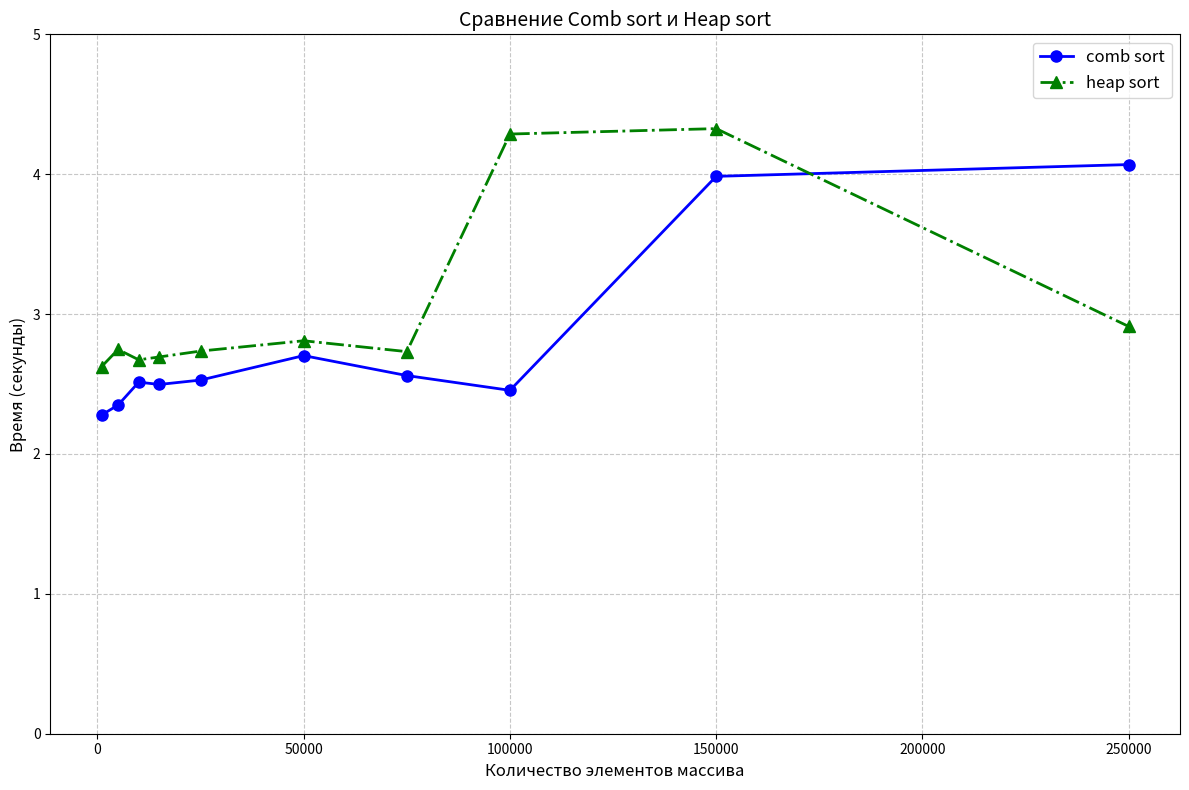

This figure's Python source:
import matplotlib.pyplot as plt

# Данные
x_values = [1000, 5000, 10000, 15000, 25000, 50000, 75000, 100000, 150000, 250000]
y1 = [2.2785983817190614, 2.349835156982282, 2.513370740394594, 2.4969307095206954, 2.5283433095795327, 2.70314226698538, 2.560550270041974, 2.4549103601855973, 3.9847046776551633, 4.068909833014243]
y3 = [2.624586318968652, 2.7471491457515453, 2.673082536114515, 2.6936900973763036, 2.7357173097247083, 2.8093181949759987, 2.731605209894155, 4.28718140755614, 4.325992368728823, 2.911700901074375]

plt.figure(figsize=(12, 8))

plt.plot(x_values, y1, 'blue', linewidth=2, marker='o', markersize=8, label='comb sort')
plt.plot(x_values, y3, 'green', linewidth=2, marker='^', markersize=8, linestyle='-.', label='heap sort')

plt.xlabel('Количество элементов массива', fontsize=12)
plt.ylabel('Время (секунды)', fontsize=12)
plt.title('Сравнение Comb sort и Heap sort', fontsize=14)
plt.grid(True, linestyle='--', alpha=0.7)
plt.legend(fontsize=12)

# Автоматическое масштабирование
plt.ylim(0, 5)

plt.tight_layout()
plt.show()